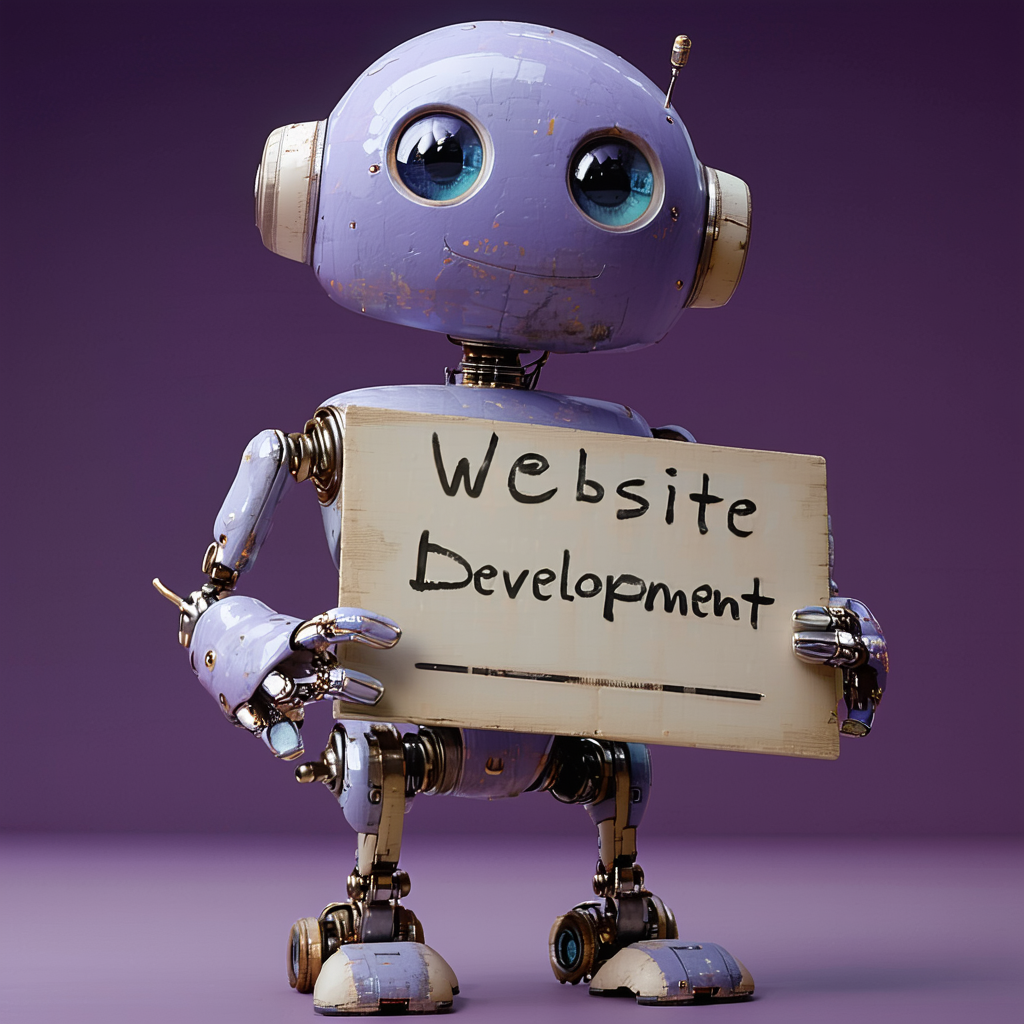
Generation parameters embedded in this image by ComfyUI (PNG 'prompt' text chunk: the API-format workflow graph, JSON):
{"3":{"inputs":{"seed":303922480987088,"steps":18,"cfg":1.2,"sampler_name":"heun","scheduler":"sgm_uniform","denoise":1.0,"model":["4",0],"positive":["16",0],"negative":["40",0],"latent_image":["53",0]},"class_type":"KSampler"},"4":{"inputs":{"ckpt_name":"sd3.5_large.safetensors"},"class_type":"CheckpointLoaderSimple"},"8":{"inputs":{"samples":["3",0],"vae":["4",2]},"class_type":"VAEDecode"},"16":{"inputs":{"text":"A charming, 3D-rendered image of a quirky robot character, with expressive eyes and a friendly smile, reminiscent of Pixar's animation style, the body of the robot should be purple color, back ground should be purple color, the robot is holding a board which says \"Website Development\" bright and bold, 4K quality, master piece","clip":["43",0]},"class_type":"CLIPTextEncode"},"40":{"inputs":{"text":"blurry, deformed, malformed, low res","clip":["43",0]},"class_type":"CLIPTextEncode"},"41":{"inputs":{"clip_name":"t5xxl_fp16.safetensors","type":"sd3"},"class_type":"CLIPLoader"},"42":{"inputs":{"clip_name1":"clip_l.safetensors","clip_name2":"clip_g.safetensors","type":"sd3"},"class_type":"DualCLIPLoader"},"43":{"inputs":{"clip_name1":"clip_l.safetensors","clip_name2":"clip_g.safetensors","clip_name3":"t5xxl_fp16.safetensors"},"class_type":"TripleCLIPLoader"},"53":{"inputs":{"width":1024,"height":1024,"batch_size":1},"class_type":"EmptySD3LatentImage"},"54":{"inputs":{"images":["8",0]},"class_type":"PreviewImage"},"55":{"inputs":{"upscale_method":"nearest-exact","scale_by":3.0,"image":["8",0]},"class_type":"ImageScaleBy"},"56":{"inputs":{"images":["55",0]},"class_type":"PreviewImage"},"57":{"inputs":{"add_noise":"enable","noise_seed":848927462366807,"steps":30,"cfg":2.6,"sampler_name":"heun","scheduler":"sgm_uniform","start_at_step":18,"end_at_step":10000,"return_with_leftover_noise":"disable","model":["4",0],"positive":["16",0],"negative":["40",0],"latent_image":["3",0]},"class_type":"KSamplerAdvanced"},"58":{"inputs":{"samples":["57",0],"vae":["4",2]},"class_type":"VAEDecode"},"59":{"inputs":{"images":["58",0]},"class_type":"PreviewImage"}}